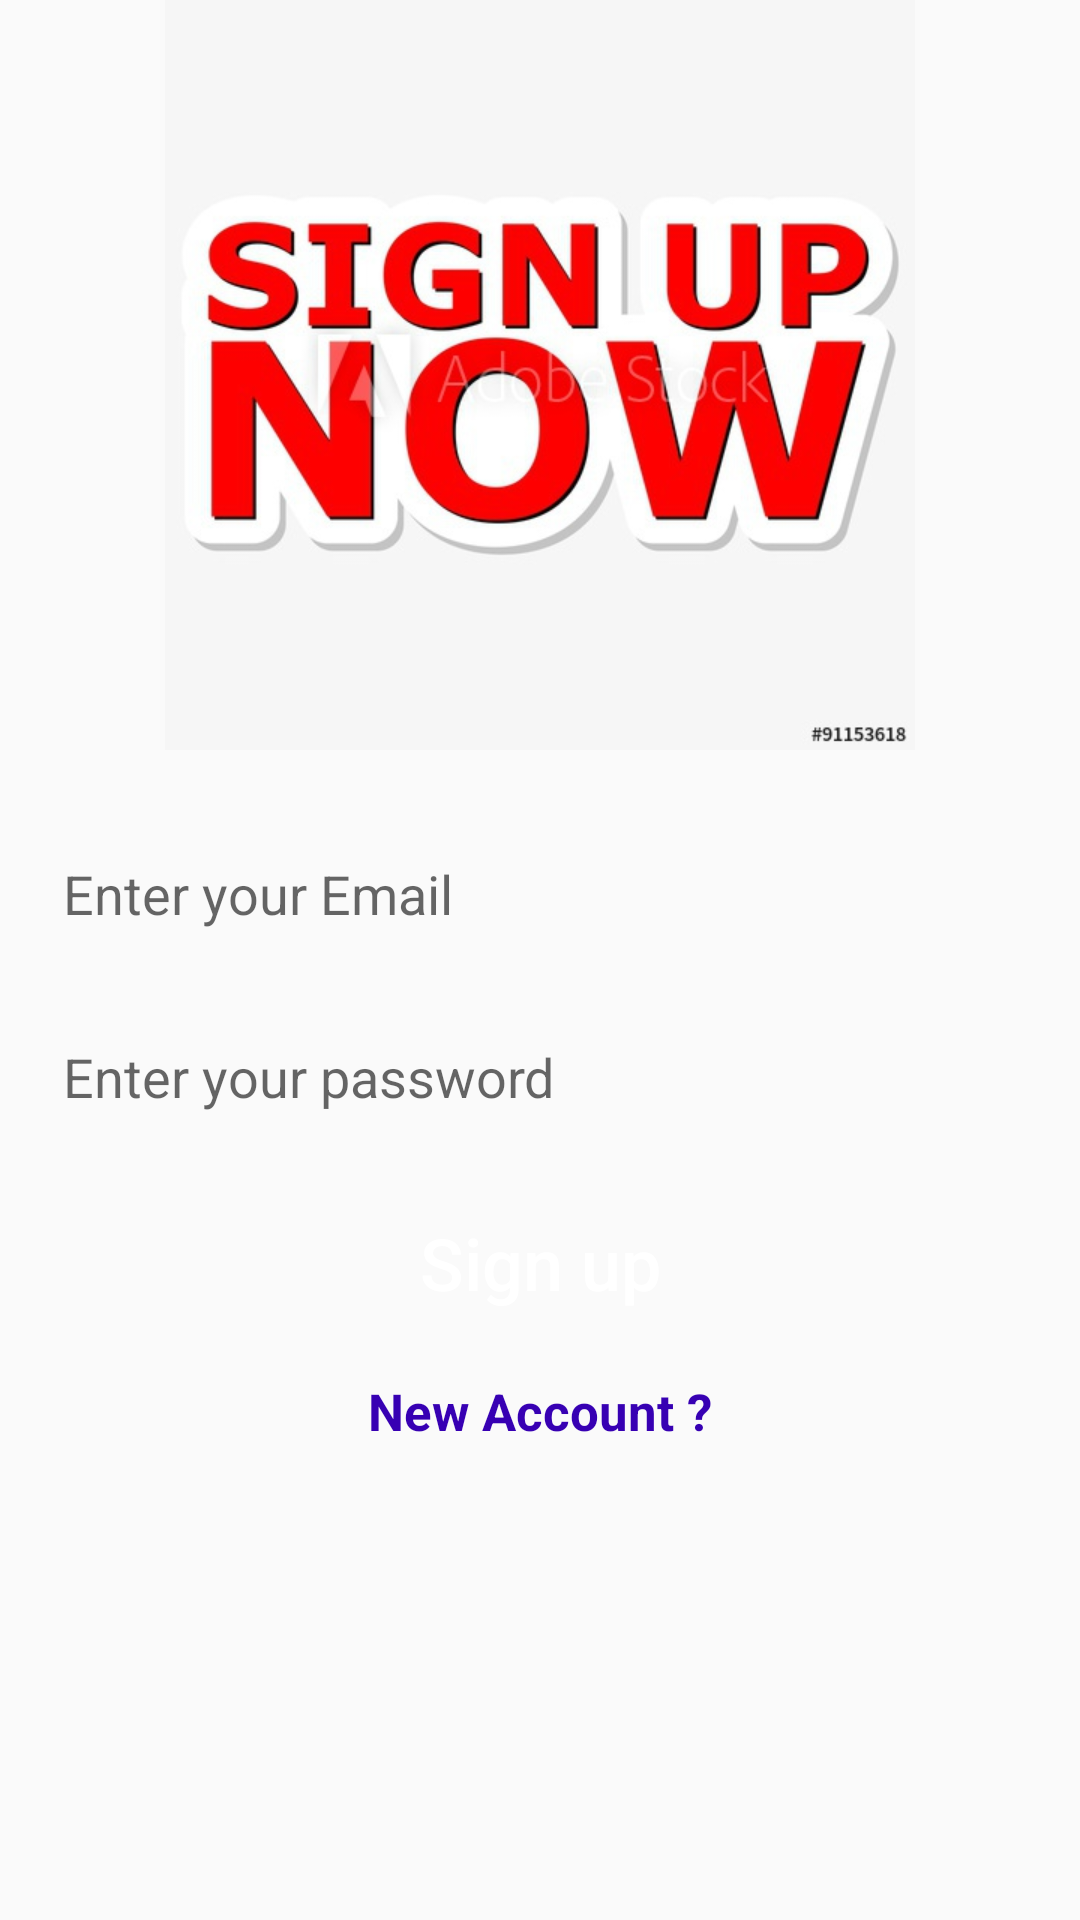

The Android layout XML behind this screen, and the referenced resources:
<!-- AndroidManifest.xml: application theme AppTheme -->
<!-- res/layout/activity_sign_up.xml -->
<?xml version="1.0" encoding="utf-8"?>
<RelativeLayout xmlns:android="http://schemas.android.com/apk/res/android"
    xmlns:app="http://schemas.android.com/apk/res-auto"
    xmlns:tools="http://schemas.android.com/tools"
    android:layout_width="match_parent"
    android:layout_height="match_parent"
    tools:context=".SignUpActivity">


    <ImageView
        android:id="@+id/login_image"
        android:layout_width="match_parent"
        android:layout_height="250dp"
        android:src="@drawable/signup"
        android:layout_alignParentStart="true"
        android:layout_alignParentTop="true"
        android:scaleType="fitCenter"
        />
    <EditText
        android:id="@+id/sign_email"
        android:layout_width="match_parent"
        android:layout_height="46dp"
        android:layout_alignParentStart="true"
        android:layout_below="@id/login_image"
        android:hint="Enter your Email"
        android:inputType="textEmailAddress"
        android:background="@drawable/inputs"
        android:padding="4dp"
        android:layout_marginTop="25dp"
        android:layout_marginLeft="17dp"
        android:layout_marginRight="17dp"
        />

    <EditText
        android:id="@+id/sign_pwd"
        android:layout_width="match_parent"
        android:layout_height="46dp"
        android:layout_alignParentStart="true"
        android:layout_below="@id/sign_email"
        android:hint="Enter your password"
        android:inputType="textPassword"
        android:background="@drawable/inputs"
        android:padding="4dp"
        android:layout_marginTop="15dp"
        android:layout_marginLeft="17dp"
        android:layout_marginRight="17dp"
        />
    <Button
        android:id="@+id/sign_button"
        android:layout_below="@id/sign_pwd"
        android:layout_width="match_parent"
        android:text="Sign up"
        android:padding="4dp"
        android:textAllCaps="false"
        android:textSize="24sp"
        android:layout_marginTop="15dp"
        android:layout_marginRight="19dp"
        android:layout_marginLeft="19dp"
        android:textAlignment="center"
        android:textColor="@android:color/background_light"
        android:background="@drawable/buttons"
        android:layout_height="wrap_content"/>
    <TextView
        android:id="@+id/sign_new_account"
        android:layout_width="match_parent"
        android:layout_height="wrap_content"
        android:layout_centerHorizontal="true"
        android:text="New Account ?"
        android:textSize="17sp"
        android:textStyle="bold"
        android:textAlignment="center"
        android:textColor="@color/colorPrimaryDark"
        android:layout_below="@id/sign_button"
        android:padding="4dp"
        android:layout_marginTop="10dp"
        android:layout_marginLeft="15dp"
        android:layout_marginRight="23dp"
        />
</RelativeLayout>
<!-- resources referenced by this layout -->
<resources>
  <!-- drawable signup: jpg bitmap (drawable, 45614 bytes) -->
  <style name="AppTheme" parent="Theme.AppCompat.Light.NoActionBar">
          
          <item name="colorPrimary">@color/colorPrimary</item>
          <item name="colorPrimaryDark">@color/colorPrimaryDark</item>
          <item name="colorAccent">@color/colorAccent</item>
      </style>
  <!-- not gathered from this repository: default colours our renderer supplied (Android Studio template values) -->
  <color name="colorPrimary">#FF6200EE</color>
  <color name="colorPrimaryDark">#FF3700B3</color>
  <color name="colorAccent">#FF03DAC5</color>
</resources>
